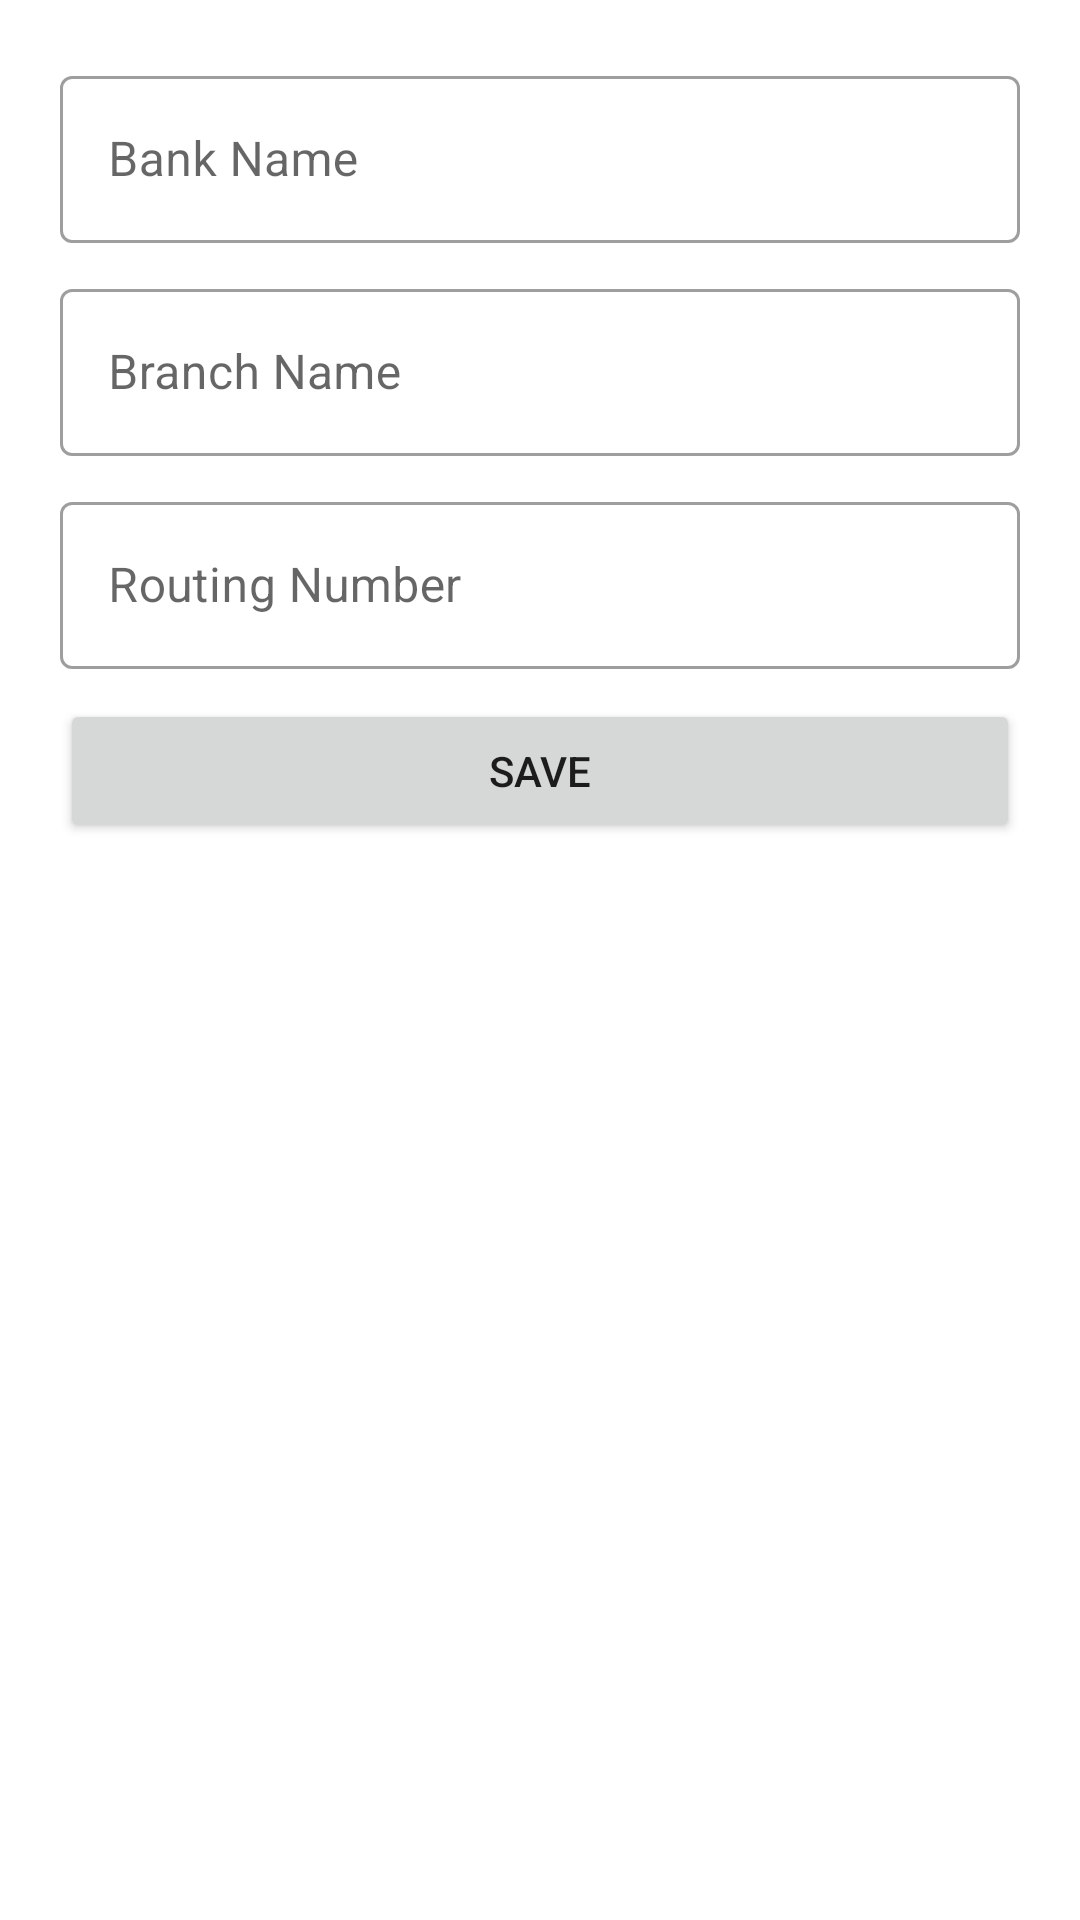

Produce the Android XML layout that renders to this screen, including the resource entries it uses.
<!-- AndroidManifest.xml: application theme AppTheme -->
<!-- res/layout/layout_create_update_dialog.xml -->
<?xml version="1.0" encoding="utf-8"?>
<LinearLayout
    xmlns:android="http://schemas.android.com/apk/res/android"
    android:orientation="vertical"
    android:padding="15dp"
    android:layout_width="match_parent"
    android:layout_height="wrap_content">

    <com.google.android.material.textfield.TextInputLayout
        android:layout_margin="5dp"
        android:layout_width="match_parent"
        android:layout_height="wrap_content"
        style="@style/Widget.MaterialComponents.TextInputLayout.OutlinedBox">
        <com.google.android.material.textfield.TextInputEditText
            android:id="@+id/et_bank_name"
            android:hint="Bank Name"
            android:layout_width="match_parent"
            android:layout_height="wrap_content"/>
    </com.google.android.material.textfield.TextInputLayout>

    <com.google.android.material.textfield.TextInputLayout
        android:layout_margin="5dp"
        android:layout_width="match_parent"
        android:layout_height="wrap_content"
        style="@style/Widget.MaterialComponents.TextInputLayout.OutlinedBox">
        <com.google.android.material.textfield.TextInputEditText
            android:id="@+id/et_branch_name"
            android:hint="Branch Name"
            android:layout_width="match_parent"
            android:layout_height="wrap_content"/>
    </com.google.android.material.textfield.TextInputLayout>

    <com.google.android.material.textfield.TextInputLayout
        android:layout_margin="5dp"
        android:layout_width="match_parent"
        android:layout_height="wrap_content"
        style="@style/Widget.MaterialComponents.TextInputLayout.OutlinedBox">
        <com.google.android.material.textfield.TextInputEditText
            android:id="@+id/et_routing_number"
            android:hint="Routing Number"
            android:layout_width="match_parent"
            android:layout_height="wrap_content"/>
    </com.google.android.material.textfield.TextInputLayout>

    <Button
        android:layout_margin="5dp"
        android:text="Save"
        android:id="@+id/btn_save"
        android:layout_width="match_parent"
        android:layout_height="wrap_content">
    </Button>

</LinearLayout>
<!-- resources referenced by this layout -->
<resources>
  <style name="AppTheme" parent="Theme.MaterialComponents.Light.DarkActionBar">
          
          <item name="colorPrimary">@color/colorPrimary</item>
          <item name="colorPrimaryDark">@color/colorPrimaryDark</item>
          <item name="colorAccent">@color/colorAccent</item>
      </style>
  <!-- not gathered from this repository: default colours our renderer supplied (Android Studio template values) -->
  <color name="colorPrimary">#FF6200EE</color>
  <color name="colorPrimaryDark">#FF3700B3</color>
  <color name="colorAccent">#FF03DAC5</color>
</resources>
